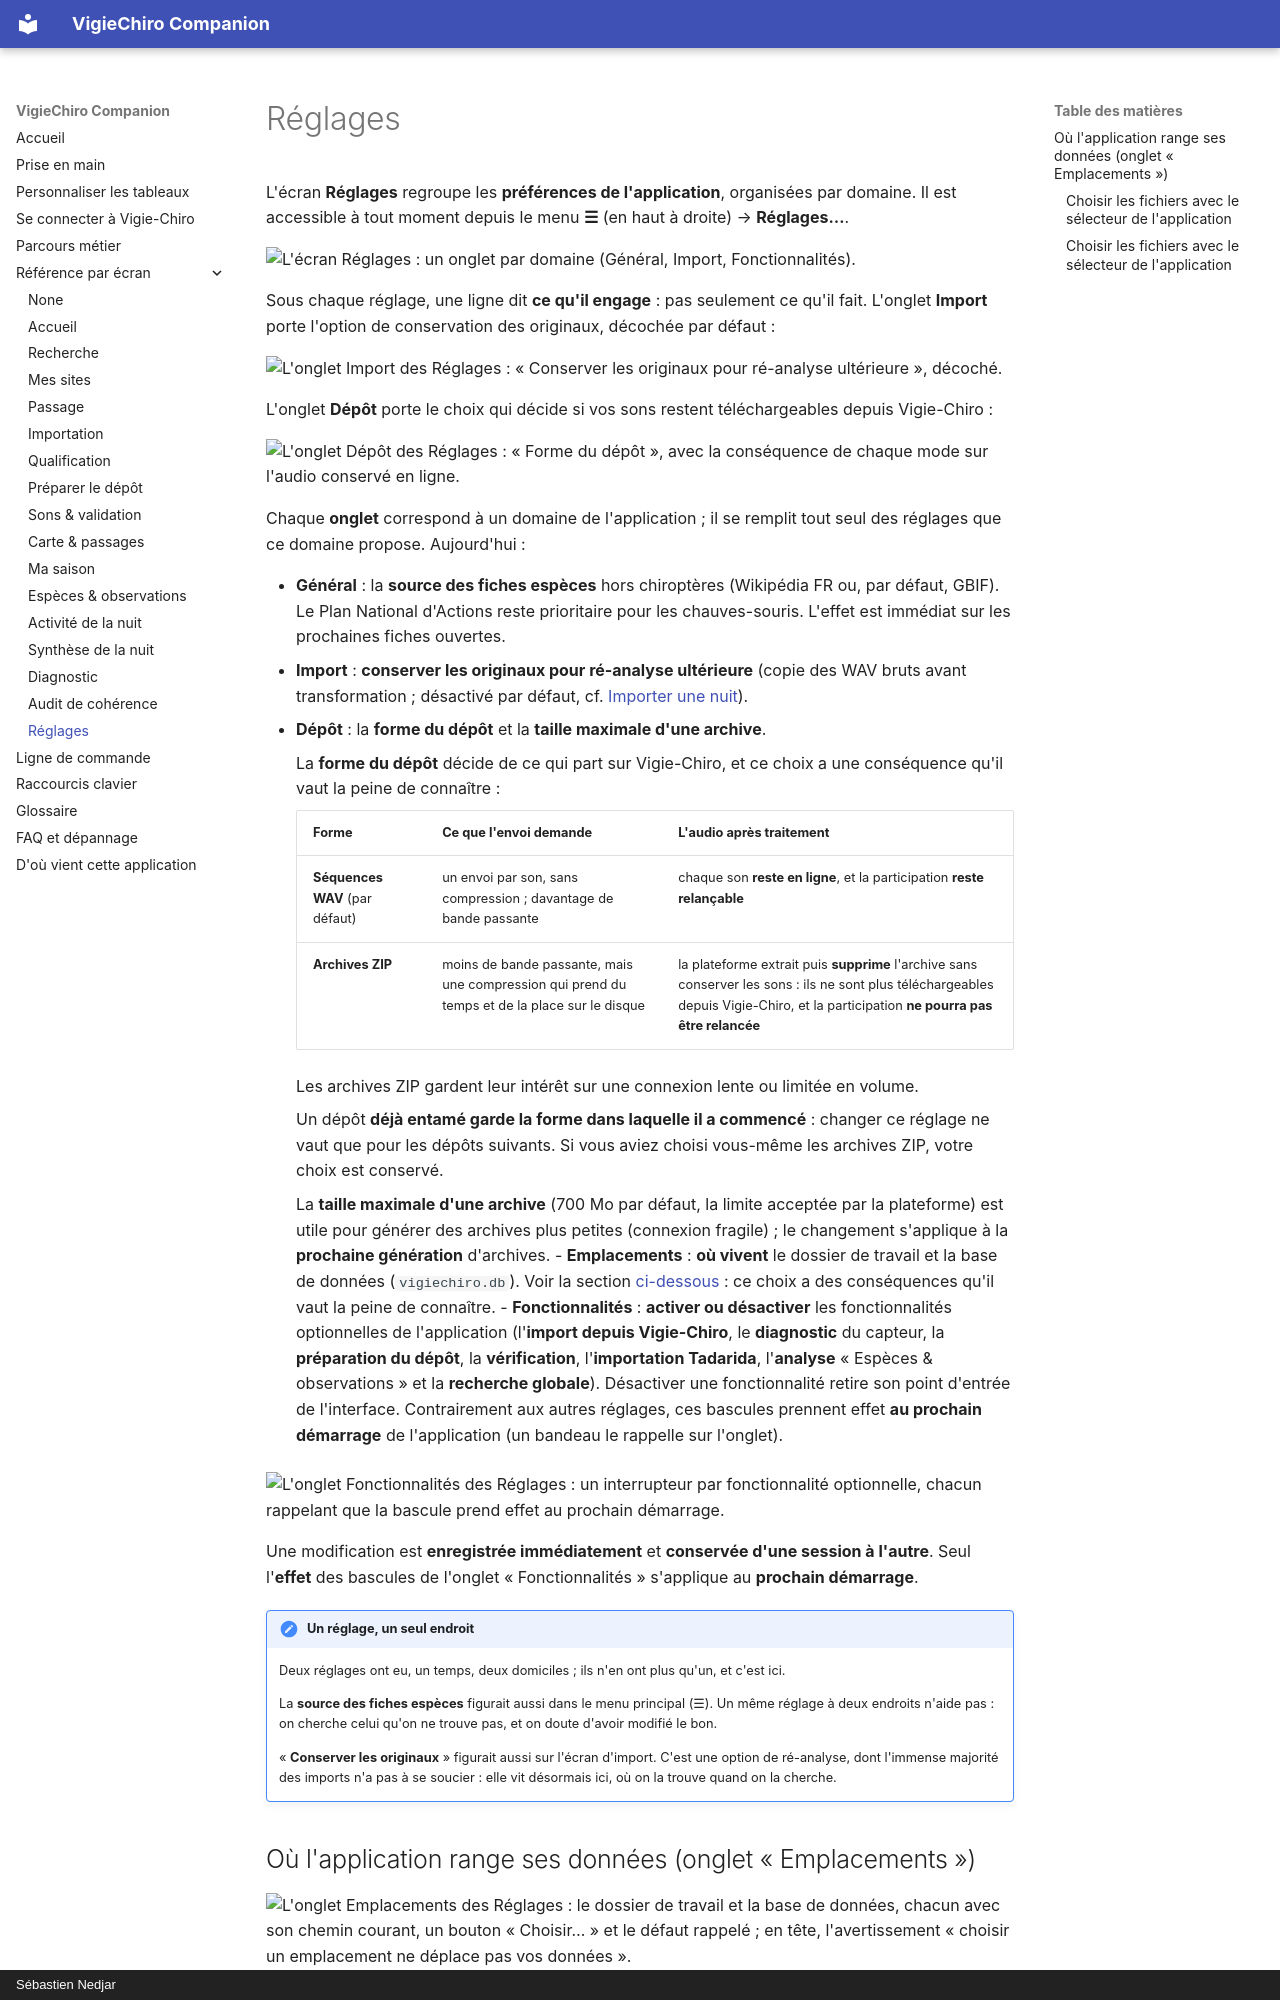

repository: echonuit/vigiechiro-pr-companion · page: ecrans/reglages/index.html · generator: mkdocs · copyright: Sébastien Nedjar

# Réglages

L'écran **Réglages** regroupe les **préférences de l'application**, organisées par domaine. Il est
accessible à tout moment depuis le menu **☰** (en haut à droite) → **Réglages…**.

![L'écran Réglages : un onglet par domaine (Général, Import, Fonctionnalités).](../assets/captures/apercu-reglages.png)

Sous chaque réglage, une ligne dit **ce qu'il engage** : pas seulement ce qu'il fait. L'onglet
**Import** porte l'option de conservation des originaux, décochée par défaut :

![L'onglet Import des Réglages : « Conserver les originaux pour ré-analyse ultérieure », décoché.](../assets/captures/apercu-reglages-import.png)

L'onglet **Dépôt** porte le choix qui décide si vos sons restent téléchargeables depuis Vigie-Chiro :

![L'onglet Dépôt des Réglages : « Forme du dépôt », avec la conséquence de chaque mode sur l'audio conservé en ligne.](../assets/captures/apercu-reglages-depot.png)

Chaque **onglet** correspond à un domaine de l'application ; il se remplit tout seul des réglages que
ce domaine propose. Aujourd'hui :

- **Général** : la **source des fiches espèces** hors chiroptères (Wikipédia FR ou, par défaut, GBIF).
  Le Plan National d'Actions reste prioritaire pour les chauves-souris. L'effet est immédiat sur les
  prochaines fiches ouvertes.
- **Import** : **conserver les originaux pour ré-analyse ultérieure** (copie des WAV bruts avant
  transformation ; désactivé par défaut, cf. [Importer une nuit](importation.md)).
- **Dépôt** : la **forme du dépôt** et la **taille maximale d'une archive**.

    La **forme du dépôt** décide de ce qui part sur Vigie-Chiro, et ce choix a une conséquence qu'il
    vaut la peine de connaître :

    | Forme | Ce que l'envoi demande | L'audio après traitement |
    |---|---|---|
    | **Séquences WAV** (par défaut) | un envoi par son, sans compression ; davantage de bande passante | chaque son **reste en ligne**, et la participation **reste relançable** |
    | **Archives ZIP** | moins de bande passante, mais une compression qui prend du temps et de la place sur le disque | la plateforme extrait puis **supprime** l'archive sans conserver les sons : ils ne sont plus téléchargeables depuis Vigie-Chiro, et la participation **ne pourra pas être relancée** |

    Les archives ZIP gardent leur intérêt sur une connexion lente ou limitée en volume.

    Un dépôt **déjà entamé garde la forme dans laquelle il a commencé** : changer ce réglage ne vaut que
    pour les dépôts suivants. Si vous aviez choisi vous-même les archives ZIP, votre choix est conservé.

    La **taille maximale d'une archive** (700 Mo par défaut, la limite acceptée par la plateforme) est
    utile pour générer des archives plus petites (connexion fragile) ; le changement s'applique à la
    **prochaine génération** d'archives.
- **Emplacements** : **où vivent** le dossier de travail et la base de données (`vigiechiro.db`). Voir
  la section [ci-dessous](#emplacements) : ce choix a des
  conséquences qu'il vaut la peine de connaître.
- **Fonctionnalités** : **activer ou désactiver** les fonctionnalités optionnelles de l'application
  (l'**import depuis Vigie-Chiro**, le **diagnostic** du capteur, la **préparation du dépôt**, la
  **vérification**, l'**importation Tadarida**, l'**analyse** « Espèces & observations » et la
  **recherche globale**). Désactiver une fonctionnalité retire son point d'entrée de l'interface.
  Contrairement aux autres réglages, ces bascules prennent effet **au prochain démarrage** de
  l'application (un bandeau le rappelle sur l'onglet).

![L'onglet Fonctionnalités des Réglages : un interrupteur par fonctionnalité optionnelle, chacun rappelant que la bascule prend effet au prochain démarrage.](../assets/captures/apercu-reglages-fonctionnalites.png)

Une modification est **enregistrée immédiatement** et **conservée d'une session à l'autre**. Seul
l'**effet** des bascules de l'onglet « Fonctionnalités » s'applique au **prochain démarrage**.

!!! note "Un réglage, un seul endroit"
    Deux réglages ont eu, un temps, deux domiciles ; ils n'en ont plus qu'un, et c'est ici.

    La **source des fiches espèces** figurait aussi dans le menu principal (☰). Un même réglage à deux
    endroits n'aide pas : on cherche celui qu'on ne trouve pas, et on doute d'avoir modifié le bon.

    « **Conserver les originaux** » figurait aussi sur l'écran d'import. C'est une option de ré-analyse,
    dont l'immense majorité des imports n'a pas à se soucier : elle vit désormais ici, où on la trouve
    quand on la cherche.
